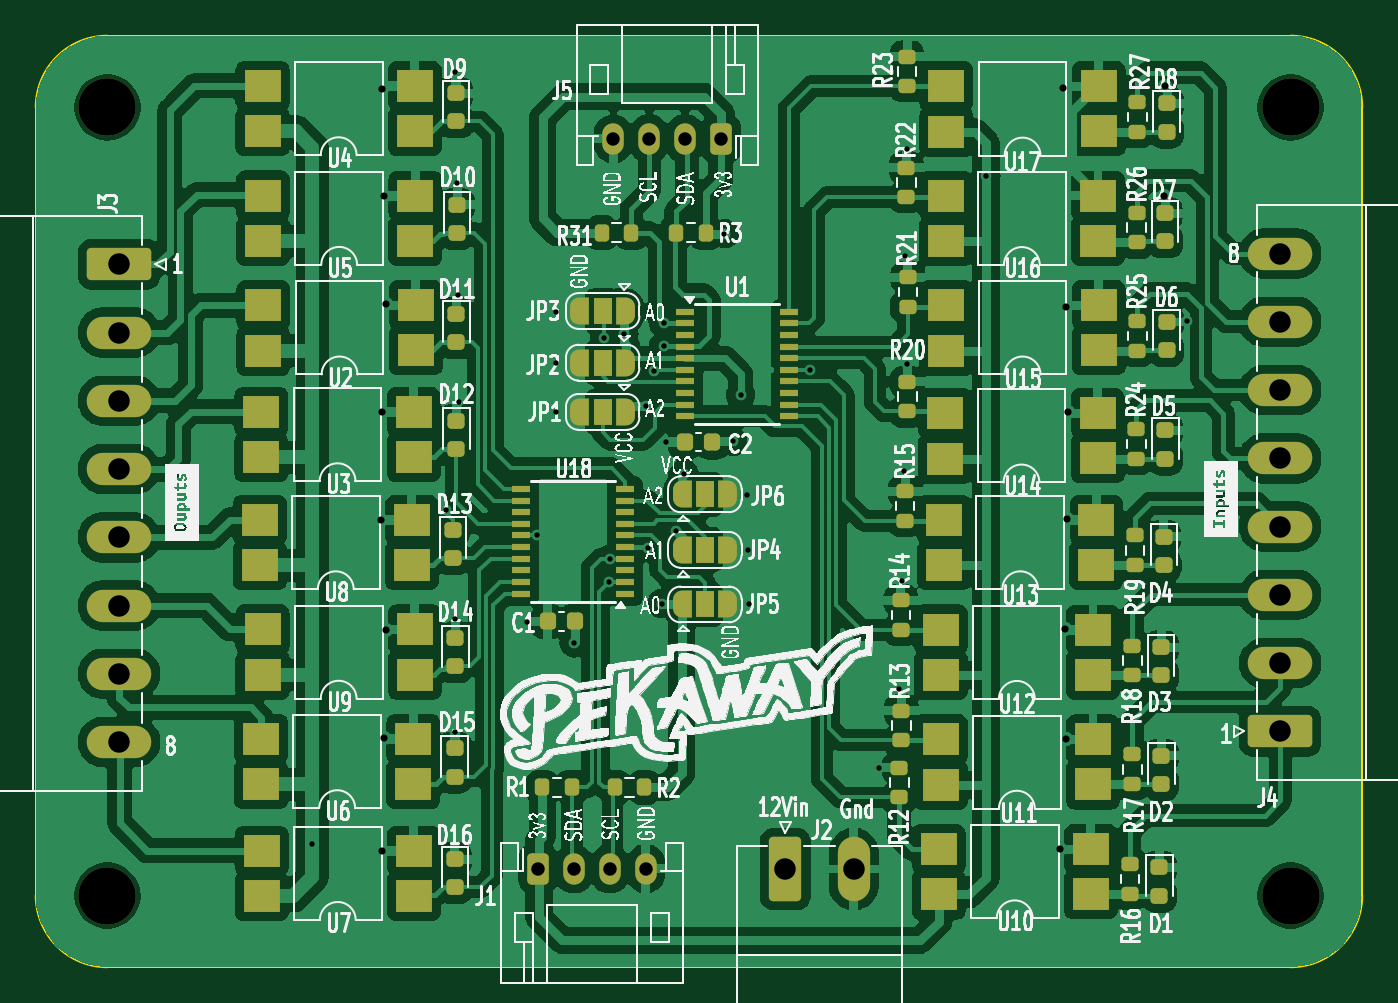
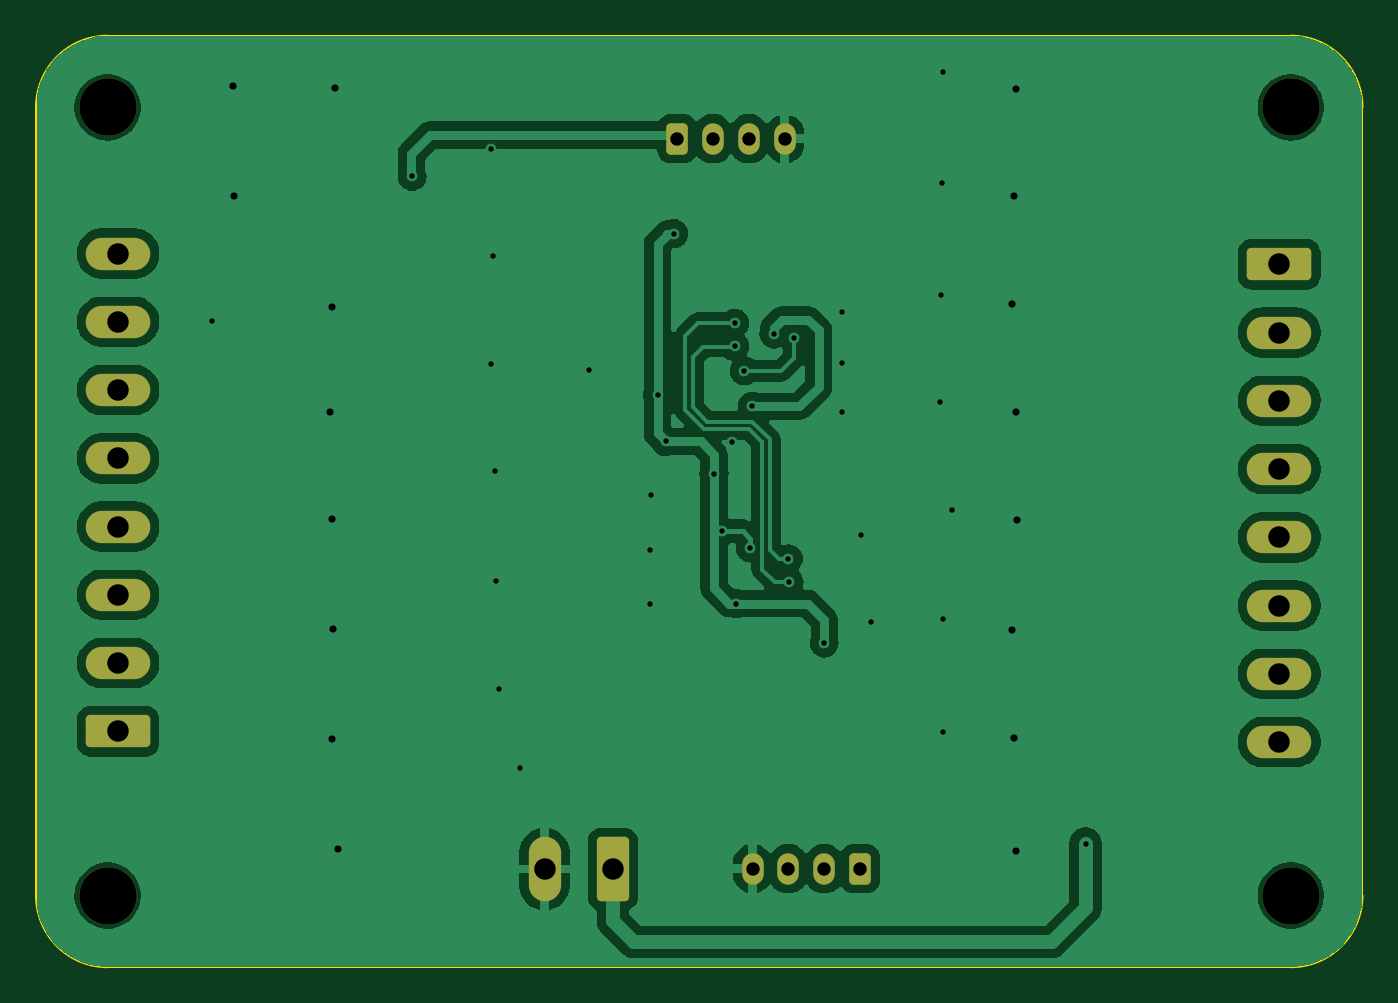
Circuit board: 11 layer files. Board 74.1 x 52.0 mm.
- bottom_copper: industrial_mcp23017_input_device_v02-B_Cu.gbr (74048 bytes)
- bottom_mask: industrial_mcp23017_input_device_v02-B_Mask.gbr (2499 bytes)
- paste: industrial_mcp23017_input_device_v02-B_Paste.gbr (515 bytes)
- bottom_silk: industrial_mcp23017_input_device_v02-B_Silkscreen.gbr (516 bytes)
- outline: industrial_mcp23017_input_device_v02-Edge_Cuts.gbr (1053 bytes)
- top_copper: industrial_mcp23017_input_device_v02-F_Cu.gbr (253895 bytes)
- top_mask: industrial_mcp23017_input_device_v02-F_Mask.gbr (9247 bytes)
- paste: industrial_mcp23017_input_device_v02-F_Paste.gbr (6308 bytes)
- top_silk: industrial_mcp23017_input_device_v02-F_Silkscreen.gbr (249617 bytes)
- drill: industrial_mcp23017_input_device_v02-NPTH.drl (392 bytes)
- drill: industrial_mcp23017_input_device_v02-PTH.drl (1860 bytes)

=== bottom_copper: industrial_mcp23017_input_device_v02-B_Cu.gbr (74048 bytes, source omitted) ===
=== bottom_mask: industrial_mcp23017_input_device_v02-B_Mask.gbr (2499 bytes, source withheld) ===
=== paste: industrial_mcp23017_input_device_v02-B_Paste.gbr ===
G04 #@! TF.GenerationSoftware,KiCad,Pcbnew,8.0.0*
G04 #@! TF.CreationDate,2024-03-12T13:11:18+03:00*
G04 #@! TF.ProjectId,industrial_mcp23017_input_device_v02,696e6475-7374-4726-9961-6c5f6d637032,rev?*
G04 #@! TF.SameCoordinates,Original*
G04 #@! TF.FileFunction,Paste,Bot*
G04 #@! TF.FilePolarity,Positive*
%FSLAX46Y46*%
G04 Gerber Fmt 4.6, Leading zero omitted, Abs format (unit mm)*
G04 Created by KiCad (PCBNEW 8.0.0) date 2024-03-12 13:11:18*
%MOMM*%
%LPD*%
G01*
G04 APERTURE LIST*
G04 APERTURE END LIST*
M02*

=== bottom_silk: industrial_mcp23017_input_device_v02-B_Silkscreen.gbr ===
G04 #@! TF.GenerationSoftware,KiCad,Pcbnew,8.0.0*
G04 #@! TF.CreationDate,2024-03-12T13:11:19+03:00*
G04 #@! TF.ProjectId,industrial_mcp23017_input_device_v02,696e6475-7374-4726-9961-6c5f6d637032,rev?*
G04 #@! TF.SameCoordinates,Original*
G04 #@! TF.FileFunction,Legend,Bot*
G04 #@! TF.FilePolarity,Positive*
%FSLAX46Y46*%
G04 Gerber Fmt 4.6, Leading zero omitted, Abs format (unit mm)*
G04 Created by KiCad (PCBNEW 8.0.0) date 2024-03-12 13:11:19*
%MOMM*%
%LPD*%
G01*
G04 APERTURE LIST*
G04 APERTURE END LIST*
M02*

=== outline: industrial_mcp23017_input_device_v02-Edge_Cuts.gbr ===
G04 #@! TF.GenerationSoftware,KiCad,Pcbnew,8.0.0*
G04 #@! TF.CreationDate,2024-03-12T13:11:19+03:00*
G04 #@! TF.ProjectId,industrial_mcp23017_input_device_v02,696e6475-7374-4726-9961-6c5f6d637032,rev?*
G04 #@! TF.SameCoordinates,Original*
G04 #@! TF.FileFunction,Profile,NP*
%FSLAX46Y46*%
G04 Gerber Fmt 4.6, Leading zero omitted, Abs format (unit mm)*
G04 Created by KiCad (PCBNEW 8.0.0) date 2024-03-12 13:11:19*
%MOMM*%
%LPD*%
G01*
G04 APERTURE LIST*
G04 #@! TA.AperFunction,Profile*
%ADD10C,0.100000*%
G04 #@! TD*
G04 APERTURE END LIST*
D10*
X139050000Y-109000000D02*
X73000000Y-109000000D01*
X143050000Y-61000000D02*
X143050000Y-105000000D01*
X73000000Y-57000000D02*
X139050000Y-57000000D01*
X73000000Y-109000000D02*
G75*
G02*
X69000000Y-105000000I0J4000000D01*
G01*
X139050000Y-57000000D02*
G75*
G02*
X143050000Y-61000000I0J-4000000D01*
G01*
X143050000Y-105000000D02*
G75*
G02*
X139050000Y-109000000I-4000000J0D01*
G01*
X69000000Y-105000000D02*
X69000000Y-61000000D01*
X69000000Y-61000000D02*
G75*
G02*
X73000000Y-57000000I4000000J0D01*
G01*
M02*

=== top_copper: industrial_mcp23017_input_device_v02-F_Cu.gbr (253895 bytes, source omitted) ===
=== top_mask: industrial_mcp23017_input_device_v02-F_Mask.gbr (9247 bytes, source omitted) ===
=== paste: industrial_mcp23017_input_device_v02-F_Paste.gbr ===
G04 #@! TF.GenerationSoftware,KiCad,Pcbnew,8.0.0*
G04 #@! TF.CreationDate,2024-03-12T13:11:18+03:00*
G04 #@! TF.ProjectId,industrial_mcp23017_input_device_v02,696e6475-7374-4726-9961-6c5f6d637032,rev?*
G04 #@! TF.SameCoordinates,Original*
G04 #@! TF.FileFunction,Paste,Top*
G04 #@! TF.FilePolarity,Positive*
%FSLAX46Y46*%
G04 Gerber Fmt 4.6, Leading zero omitted, Abs format (unit mm)*
G04 Created by KiCad (PCBNEW 8.0.0) date 2024-03-12 13:11:18*
%MOMM*%
%LPD*%
G01*
G04 APERTURE LIST*
G04 Aperture macros list*
%AMRoundRect*
0 Rectangle with rounded corners*
0 $1 Rounding radius*
0 $2 $3 $4 $5 $6 $7 $8 $9 X,Y pos of 4 corners*
0 Add a 4 corners polygon primitive as box body*
4,1,4,$2,$3,$4,$5,$6,$7,$8,$9,$2,$3,0*
0 Add four circle primitives for the rounded corners*
1,1,$1+$1,$2,$3*
1,1,$1+$1,$4,$5*
1,1,$1+$1,$6,$7*
1,1,$1+$1,$8,$9*
0 Add four rect primitives between the rounded corners*
20,1,$1+$1,$2,$3,$4,$5,0*
20,1,$1+$1,$4,$5,$6,$7,0*
20,1,$1+$1,$6,$7,$8,$9,0*
20,1,$1+$1,$8,$9,$2,$3,0*%
G04 Aperture macros list end*
%ADD10RoundRect,0.200000X0.200000X0.275000X-0.200000X0.275000X-0.200000X-0.275000X0.200000X-0.275000X0*%
%ADD11RoundRect,0.200000X0.275000X-0.200000X0.275000X0.200000X-0.275000X0.200000X-0.275000X-0.200000X0*%
%ADD12RoundRect,0.225000X0.225000X0.250000X-0.225000X0.250000X-0.225000X-0.250000X0.225000X-0.250000X0*%
%ADD13RoundRect,0.218750X-0.256250X0.218750X-0.256250X-0.218750X0.256250X-0.218750X0.256250X0.218750X0*%
%ADD14RoundRect,0.200000X-0.200000X-0.275000X0.200000X-0.275000X0.200000X0.275000X-0.200000X0.275000X0*%
%ADD15R,2.000000X1.780000*%
%ADD16R,1.000000X0.400000*%
G04 APERTURE END LIST*
D10*
X106400000Y-68000000D03*
X104750000Y-68000000D03*
D11*
X117320000Y-96325000D03*
X117320000Y-94675000D03*
D12*
X106775000Y-79675000D03*
X105225000Y-79675000D03*
D11*
X117690000Y-72135000D03*
X117690000Y-70485000D03*
D13*
X131830000Y-91132500D03*
X131830000Y-92707500D03*
D14*
X97275000Y-98950000D03*
X98925000Y-98950000D03*
D11*
X130450000Y-68535000D03*
X130450000Y-66885000D03*
D13*
X132130000Y-60782500D03*
X132130000Y-62357500D03*
D15*
X128210000Y-86550000D03*
X128210000Y-84030000D03*
X119710000Y-84030000D03*
X119710000Y-86570000D03*
X128020000Y-98800000D03*
X128020000Y-96280000D03*
X119520000Y-96280000D03*
X119520000Y-98820000D03*
D13*
X131980000Y-84982500D03*
X131980000Y-86557500D03*
D11*
X130220000Y-98775000D03*
X130220000Y-97125000D03*
X130490000Y-74585000D03*
X130490000Y-72935000D03*
D15*
X90160000Y-92660000D03*
X90160000Y-90140000D03*
X81660000Y-90140000D03*
X81660000Y-92680000D03*
D13*
X92380000Y-96782500D03*
X92380000Y-98357500D03*
X92480000Y-72532500D03*
X92480000Y-74107500D03*
D11*
X117300000Y-90170000D03*
X117300000Y-88520000D03*
D13*
X132130000Y-72982500D03*
X132130000Y-74557500D03*
D15*
X128020000Y-92670000D03*
X128020000Y-90150000D03*
X119520000Y-90150000D03*
X119520000Y-92690000D03*
D11*
X130360000Y-86550000D03*
X130360000Y-84900000D03*
X130430000Y-80615000D03*
X130430000Y-78965000D03*
D16*
X105250000Y-72400000D03*
X105250000Y-73050000D03*
X105250000Y-73700000D03*
X105250000Y-74350000D03*
X105250000Y-75000000D03*
X105250000Y-75650000D03*
X105250000Y-76300000D03*
X105250000Y-76950000D03*
X105250000Y-77600000D03*
X105250000Y-78250000D03*
X111050000Y-78250000D03*
X111050000Y-77600000D03*
X111050000Y-76950000D03*
X111050000Y-76300000D03*
X111050000Y-75650000D03*
X111050000Y-75000000D03*
X111050000Y-74350000D03*
X111050000Y-73700000D03*
X111050000Y-73050000D03*
X111050000Y-72400000D03*
D11*
X117600000Y-66010000D03*
X117600000Y-64360000D03*
D13*
X132050000Y-66912500D03*
X132050000Y-68487500D03*
D12*
X99125000Y-89700000D03*
X97575000Y-89700000D03*
D15*
X127900000Y-104920000D03*
X127900000Y-102400000D03*
X119400000Y-102400000D03*
X119400000Y-104940000D03*
D11*
X130080000Y-104905000D03*
X130080000Y-103255000D03*
D13*
X92400000Y-102962500D03*
X92400000Y-104537500D03*
D15*
X90160000Y-62320000D03*
X90160000Y-59800000D03*
X81660000Y-59800000D03*
X81660000Y-62340000D03*
D13*
X132067500Y-79032500D03*
X132067500Y-80607500D03*
D11*
X130220000Y-92695000D03*
X130220000Y-91045000D03*
D13*
X92450000Y-60212500D03*
X92450000Y-61787500D03*
D14*
X100600000Y-68000000D03*
X102250000Y-68000000D03*
D11*
X117640000Y-59815000D03*
X117640000Y-58165000D03*
D13*
X92480000Y-78482500D03*
X92480000Y-80057500D03*
X92430000Y-90632500D03*
X92430000Y-92207500D03*
X131842500Y-97182500D03*
X131842500Y-98757500D03*
D15*
X128280000Y-80590000D03*
X128280000Y-78070000D03*
X119780000Y-78070000D03*
X119780000Y-80610000D03*
X90000000Y-86550000D03*
X90000000Y-84030000D03*
X81500000Y-84030000D03*
X81500000Y-86570000D03*
D13*
X131730000Y-103432500D03*
X131730000Y-105007500D03*
D15*
X128340000Y-62340000D03*
X128340000Y-59820000D03*
X119840000Y-59820000D03*
X119840000Y-62360000D03*
X90080000Y-98770000D03*
X90080000Y-96250000D03*
X81580000Y-96250000D03*
X81580000Y-98790000D03*
X90210000Y-74560000D03*
X90210000Y-72040000D03*
X81710000Y-72040000D03*
X81710000Y-74580000D03*
D11*
X117200000Y-99525000D03*
X117200000Y-97875000D03*
D10*
X102975000Y-98950000D03*
X101325000Y-98950000D03*
D13*
X92530000Y-66432500D03*
X92530000Y-68007500D03*
D15*
X128340000Y-74560000D03*
X128340000Y-72040000D03*
X119840000Y-72040000D03*
X119840000Y-74580000D03*
D13*
X92280000Y-84582500D03*
X92280000Y-86157500D03*
D15*
X90100000Y-80520000D03*
X90100000Y-78000000D03*
X81600000Y-78000000D03*
X81600000Y-80540000D03*
X128300000Y-68450000D03*
X128300000Y-65930000D03*
X119800000Y-65930000D03*
X119800000Y-68470000D03*
D16*
X101900000Y-88150000D03*
X101900000Y-87500000D03*
X101900000Y-86850000D03*
X101900000Y-86200000D03*
X101900000Y-85550000D03*
X101900000Y-84900000D03*
X101900000Y-84250000D03*
X101900000Y-83600000D03*
X101900000Y-82950000D03*
X101900000Y-82300000D03*
X96100000Y-82300000D03*
X96100000Y-82950000D03*
X96100000Y-83600000D03*
X96100000Y-84250000D03*
X96100000Y-84900000D03*
X96100000Y-85550000D03*
X96100000Y-86200000D03*
X96100000Y-86850000D03*
X96100000Y-87500000D03*
X96100000Y-88150000D03*
D15*
X90190000Y-68440000D03*
X90190000Y-65920000D03*
X81690000Y-65920000D03*
X81690000Y-68460000D03*
X90110000Y-105010000D03*
X90110000Y-102490000D03*
X81610000Y-102490000D03*
X81610000Y-105030000D03*
D11*
X117650000Y-77975000D03*
X117650000Y-76325000D03*
X130490000Y-62365000D03*
X130490000Y-60715000D03*
X117530000Y-84070000D03*
X117530000Y-82420000D03*
M02*

=== top_silk: industrial_mcp23017_input_device_v02-F_Silkscreen.gbr (249617 bytes, source omitted) ===
=== drill: industrial_mcp23017_input_device_v02-NPTH.drl ===
M48
; DRILL file {KiCad 8.0.0} date 2024-03-12T13:11:14+0300
; FORMAT={-:-/ absolute / inch / decimal}
; #@! TF.CreationDate,2024-03-12T13:11:14+03:00
; #@! TF.GenerationSoftware,Kicad,Pcbnew,8.0.0
; #@! TF.FileFunction,NonPlated,1,2,NPTH
FMAT,2
INCH
; #@! TA.AperFunction,NonPlated,NPTH,ComponentDrill
T1C0.1260
%
G90
G05
T1
X2.874Y-2.4016
X2.874Y-4.1339
X5.4744Y-2.4016
X5.4744Y-4.1339
M30

=== drill: industrial_mcp23017_input_device_v02-PTH.drl ===
M48
; DRILL file {KiCad 8.0.0} date 2024-03-12T13:11:14+0300
; FORMAT={-:-/ absolute / inch / decimal}
; #@! TF.CreationDate,2024-03-12T13:11:14+03:00
; #@! TF.GenerationSoftware,Kicad,Pcbnew,8.0.0
; #@! TF.FileFunction,Plated,1,2,PTH
FMAT,2
INCH
; #@! TA.AperFunction,Plated,PTH,ViaDrill
T1C0.0118
; #@! TA.AperFunction,Plated,PTH,ViaDrill
T2C0.0157
; #@! TA.AperFunction,Plated,PTH,ComponentDrill
T3C0.0295
; #@! TA.AperFunction,Plated,PTH,ComponentDrill
T4C0.0472
%
G90
G05
T1
X3.3248Y-4.0197
X3.6181Y-3.2854
X3.6378Y-2.3228
X3.6378Y-3.5256
X3.6378Y-3.7736
X3.6417Y-2.5669
X3.6437Y-2.815
X3.6457Y-3.0492
X3.7972Y-3.5335
X3.8189Y-3.3406
X3.8602Y-2.8504
X3.8602Y-2.9626
X3.8602Y-3.0709
X3.8996Y-3.5787
X3.9665Y-2.9075
X3.9764Y-3.4449
X3.9783Y-3.3937
X4.0098Y-2.8996
X4.0581Y-3.0583
X4.062Y-3.3691
X4.0748Y-2.9803
X4.0925Y-3.4921
X4.0965Y-2.876
X4.0965Y-2.9271
X4.1024Y-3.1378
X4.124Y-3.3331
X4.1417Y-3.2067
X4.2303Y-2.6791
X4.248Y-3.1358
X4.2657Y-3.0335
X4.2795Y-3.2539
X4.2815Y-3.374
X4.2835Y-3.4941
X4.4173Y-2.9783
X4.5689Y-3.8543
X4.6142Y-3.6791
X4.6201Y-3.4429
X4.624Y-3.2008
X4.628Y-2.7283
X4.6319Y-2.4921
X4.6319Y-2.9665
X4.8051Y-2.5531
X5.2461Y-2.8701
T2
X3.4764Y-3.3091
X3.4783Y-2.3602
X3.4783Y-3.0709
X3.4783Y-4.0354
X3.4823Y-2.5965
X3.4823Y-3.7874
X3.4862Y-2.8346
X3.4862Y-3.5492
X4.9685Y-4.0315
X4.9744Y-2.3583
X4.9783Y-3.5472
X4.9803Y-2.8406
X4.9803Y-3.7894
X4.9823Y-3.3071
X4.9862Y-3.0709
X5.1969Y-2.5965
X5.1988Y-2.3543
T3
X3.8209Y-4.0748
X3.8996Y-4.0748
X3.9783Y-4.0748
X3.9862Y-2.4705
X4.0571Y-4.0748
X4.065Y-2.4705
X4.1437Y-2.4705
X4.2224Y-2.4705
T4
X2.8996Y-2.7465
X2.8996Y-2.8965
X2.8996Y-3.0465
X2.8996Y-3.1965
X2.8996Y-3.3465
X2.8996Y-3.4965
X2.8996Y-3.6465
X2.8996Y-3.7965
X4.3642Y-4.0755
X4.5142Y-4.0755
X5.4515Y-2.7228
X5.4515Y-2.8728
X5.4515Y-3.0228
X5.4515Y-3.1728
X5.4515Y-3.3228
X5.4515Y-3.4728
X5.4515Y-3.6228
X5.4515Y-3.7728
M30

